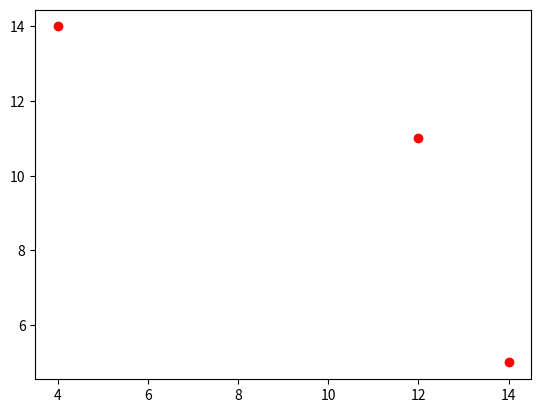

The script that saved this image:
import matplotlib.pyplot as plt
import numpy as np
from collections import namedtuple
import random

"""
    2D Chaos Game
"""

Point = namedtuple('Point', 'x y')


def mid_point(A, B, portion=2):
    C = Point()
    C.x = A.x+B.x/portion
    C.y = A.y+B.y/portion
    return C


def build_visual(anchors, moving_point=None,):
    print('anchors:', anchors)
    print('moving_point:', moving_point)

    plt.scatter(*anchors.T, color='r')
    plt.show()


def random_point():
    # return Point(x=random.randrange(0, 20), y=random.randrange(0, 20))

    return [random.randrange(0, 20), random.randrange(0, 20)]


def generate_anchor_points(n=2):
    anchor_points = []

    for i in range(n):
        anchor_points.append(random_point())

    print(anchor_points)

    return np.array(anchor_points)


def generate_starting_point():
    starting_point = random_point()
    return starting_point


if __name__ == "__main__":
    random.seed(100)
    num_anchor_points = 3
    anchor_points = generate_anchor_points(n=num_anchor_points)
    starting_position = generate_starting_point()
    build_visual(anchors=anchor_points, moving_point=starting_position)
